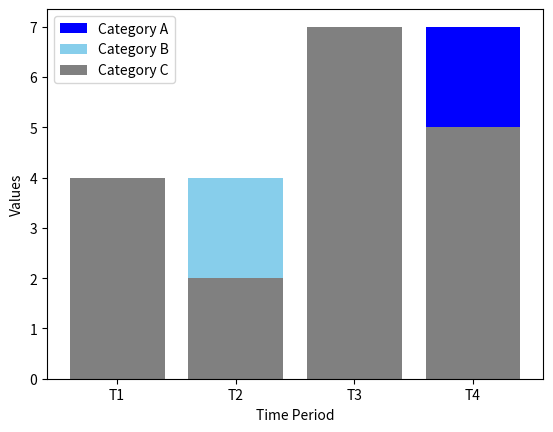

Source code (Python):
import matplotlib.pyplot as plt
import numpy as np
category_a = [1,3,5,7]
category_b = [2,4,6,5]
category_c = [4,2,7,5]

time_period = ['T1', 'T2', 'T3', 'T4']
plt.bar(time_period, category_a, label='Category A', color='b')
plt.bar(time_period, category_b, label='Category B', color='skyblue')
plt.bar(time_period, category_c, label='Category C', color='grey')
plt.xlabel('Time Period')
plt.ylabel('Values')
plt.legend()
plt.show()
